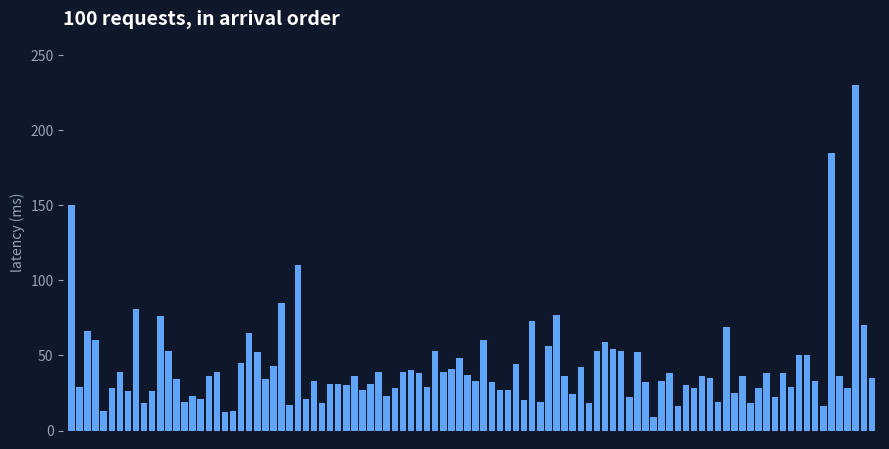
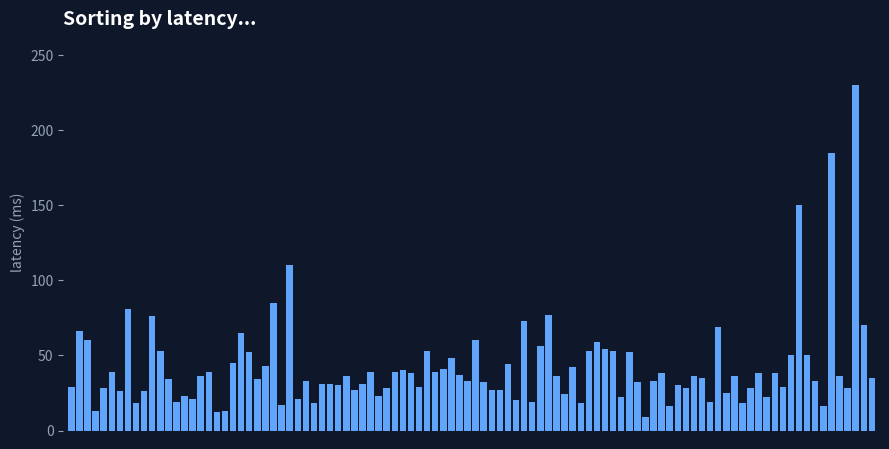
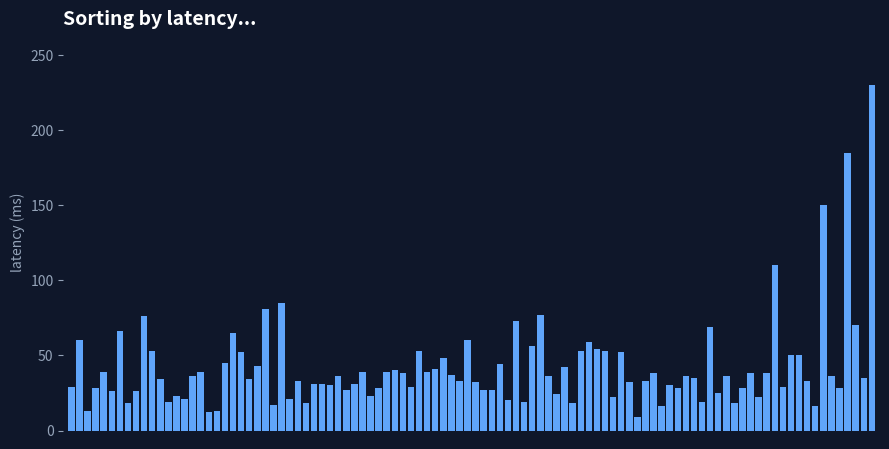
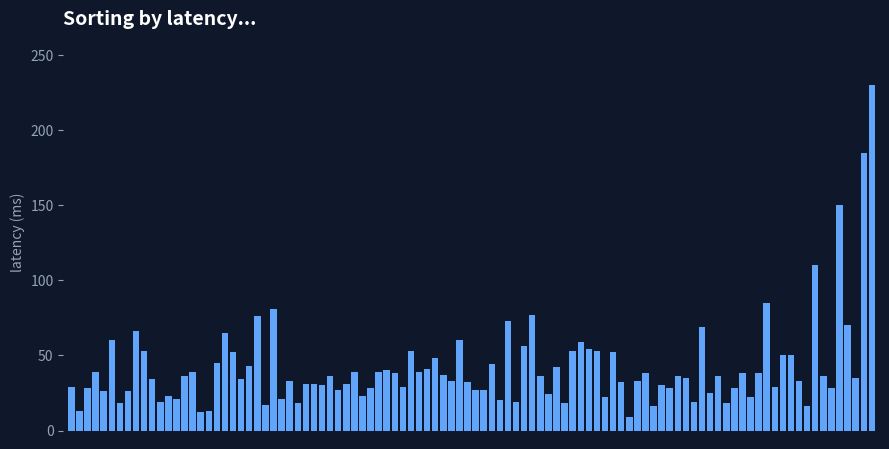
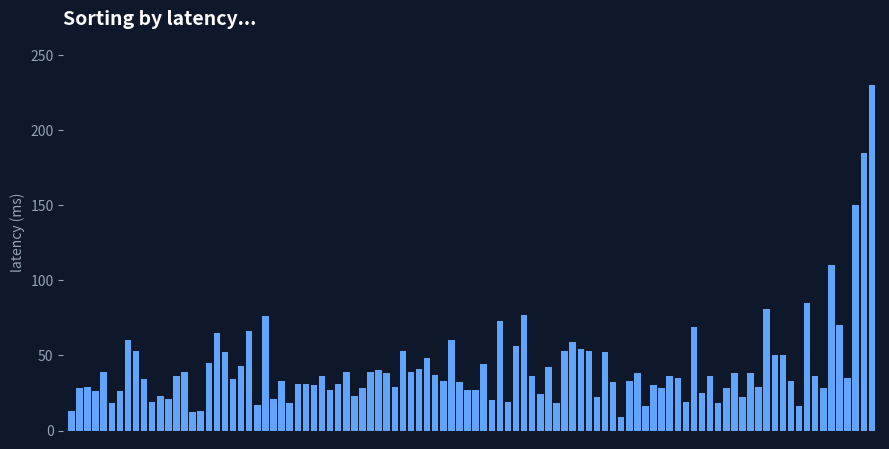
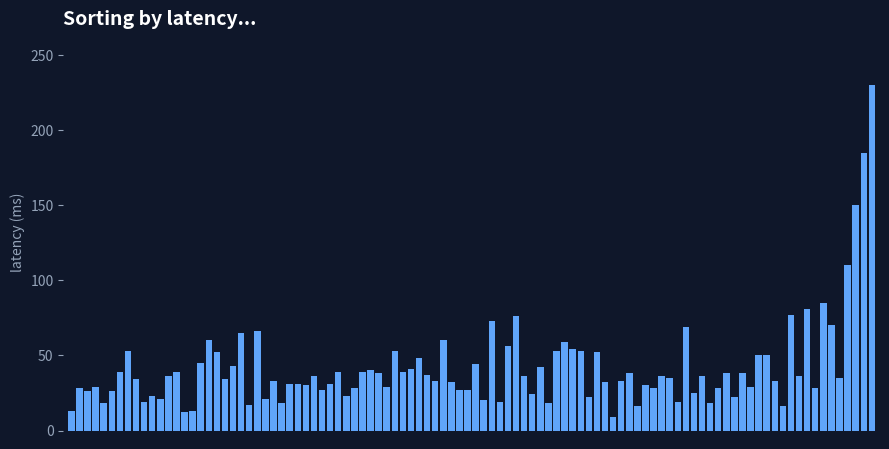
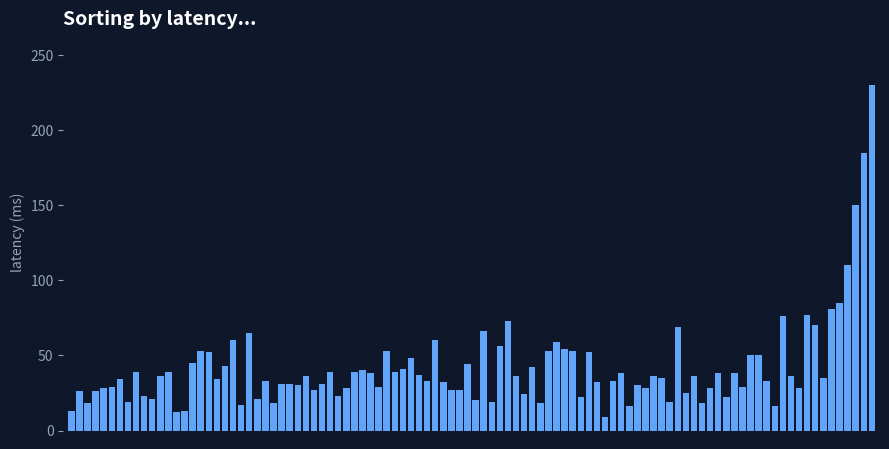
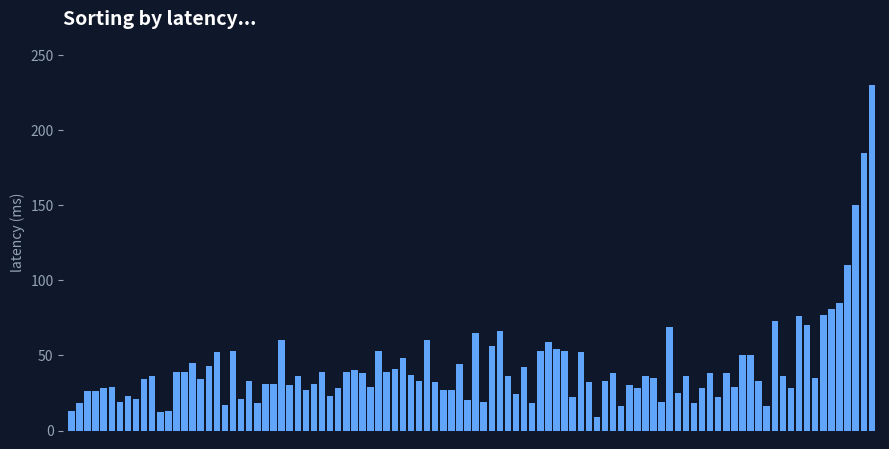
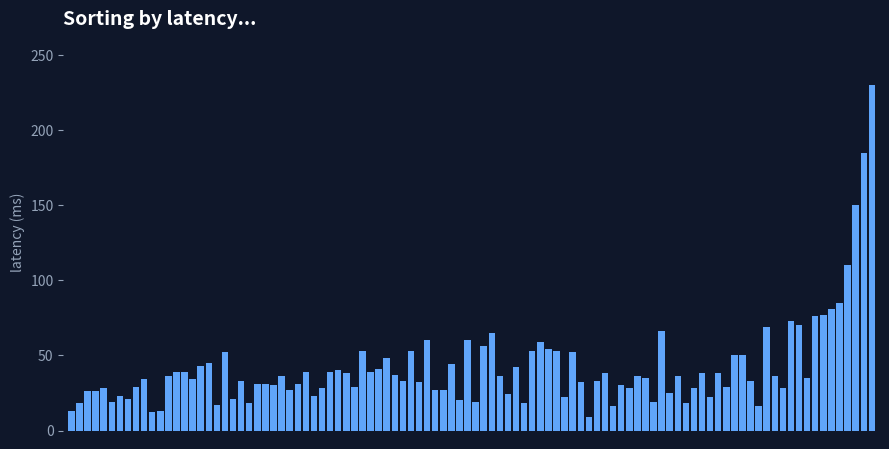
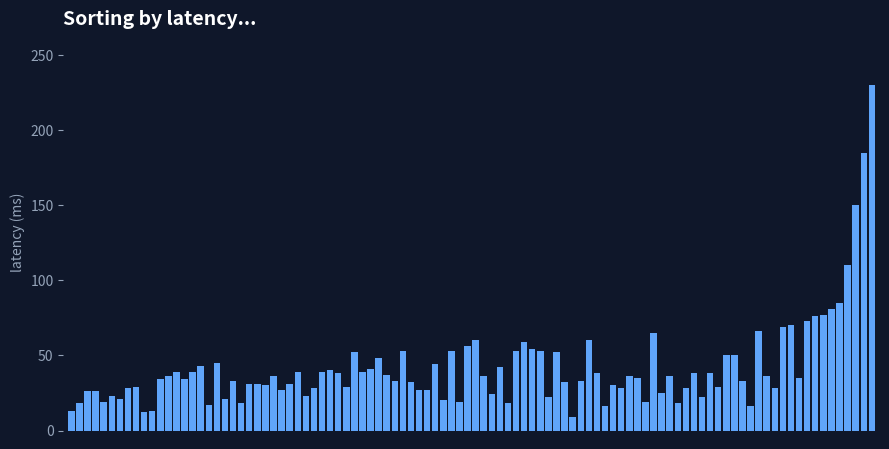
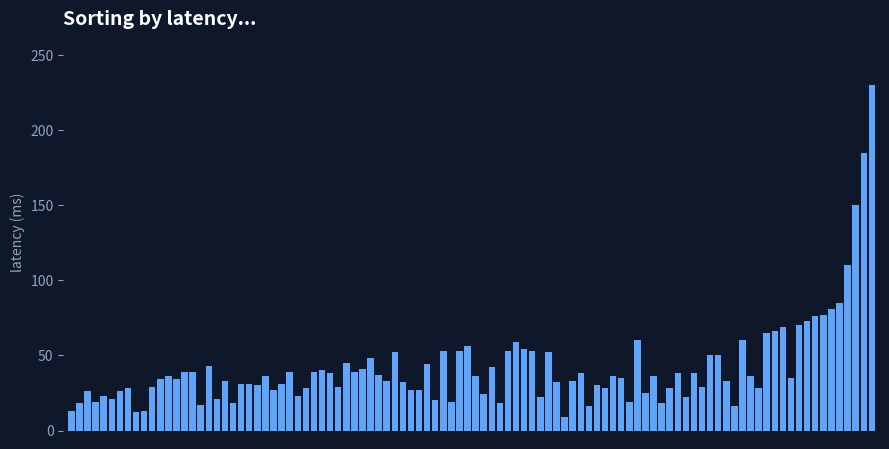
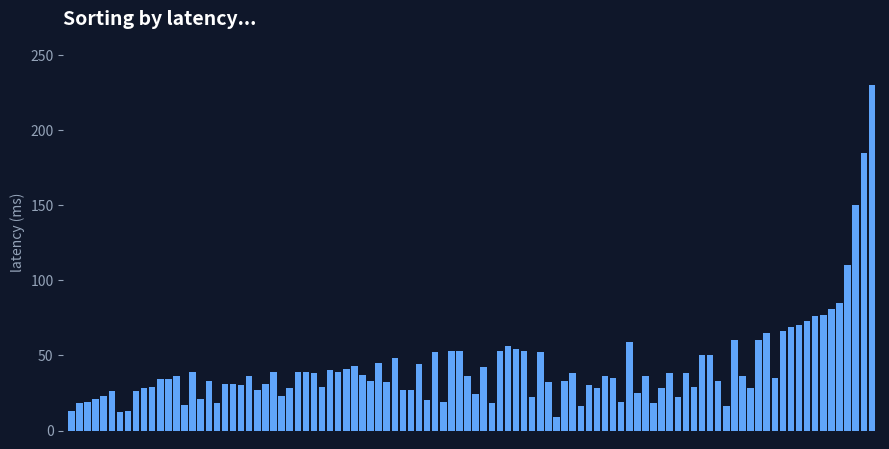
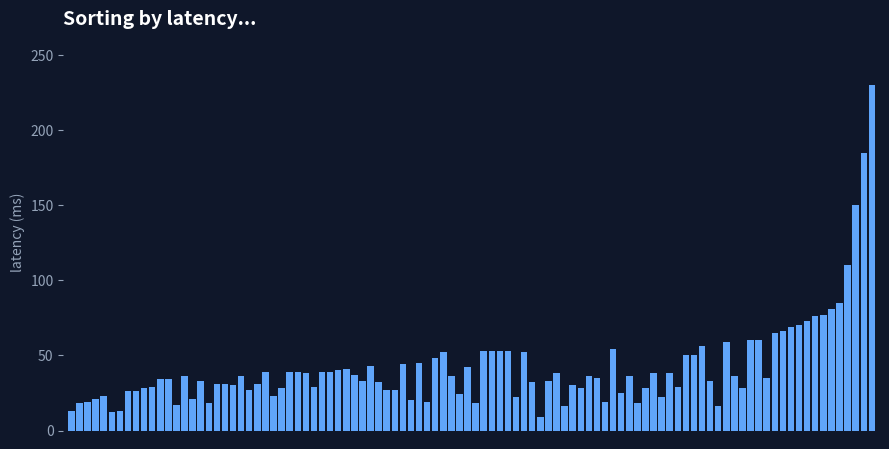
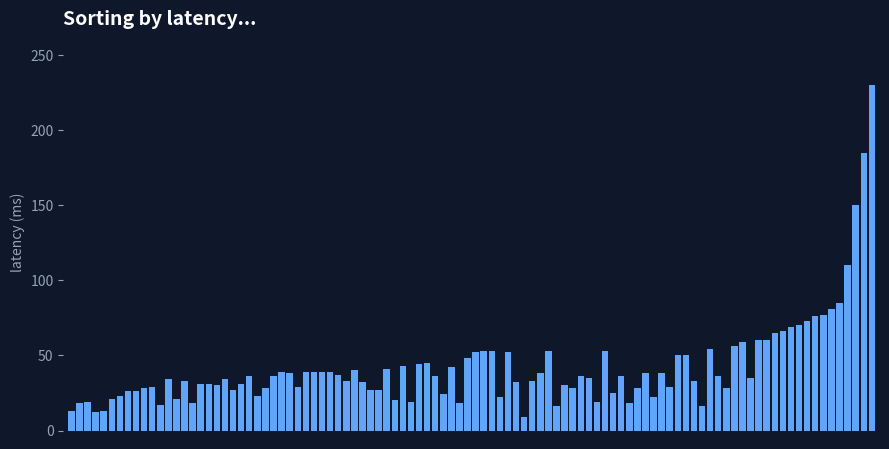
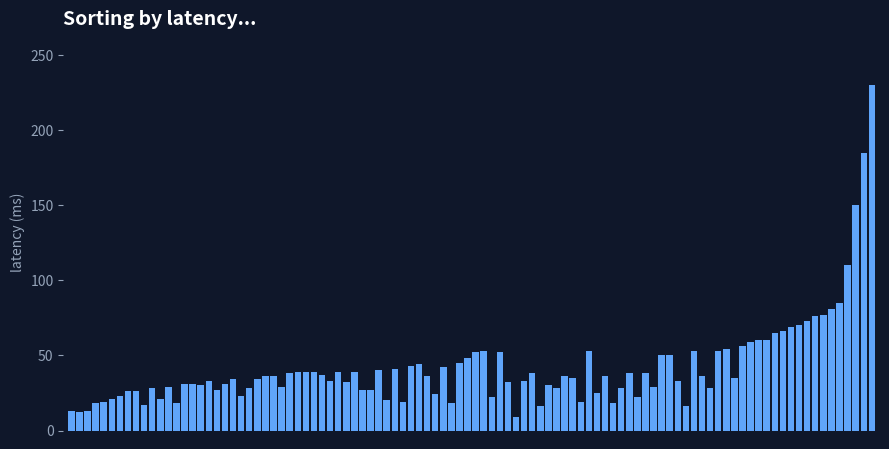
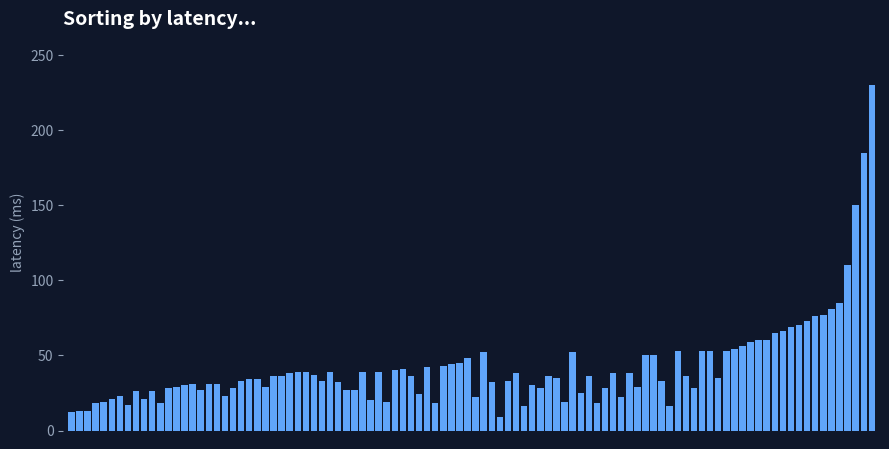

Recreate these plots in Python, in order.
import numpy as np
import matplotlib
matplotlib.use("Agg")
import matplotlib.pyplot as plt
from PIL import Image

rng = np.random.default_rng(7)
N = 100
# latency-like distribution: most fast, long tail
data = np.clip(rng.lognormal(mean=3.6, sigma=0.55, size=N), 8, None)
data[-3:] = [150, 185, 230]  # a few outliers to make the tail obvious
rng.shuffle(data)
data = np.round(data).astype(int)
srt = np.sort(data)
mean = data.mean()

def pct(p):  # nearest-rank
    k = int(np.ceil(p / 100 * N))
    return k, srt[k - 1]

BG, STICK, DIM = "#0f172a", "#60a5fa", "#334155"
COLORS = {"p50": "#34d399", "p90": "#fbbf24", "p95": "#fb923c", "p99": "#f87171"}
YMAX = srt.max() * 1.15

frames, durations = [], []

def draw(vals, title, colors=None, mean_line=False, marks=(), subtitle=""):
    fig, ax = plt.subplots(figsize=(9, 4.6), dpi=90)
    fig.patch.set_facecolor(BG); ax.set_facecolor(BG)
    ax.bar(range(N), vals, width=0.8, color=colors if colors is not None else STICK)
    if mean_line:
        ax.axhline(mean, color="white", ls="--", lw=1.5)
        ax.text(1, mean + 4, f"mean = {mean:.1f} ms", color="white", fontsize=11, fontweight="bold")
    ypos = {"p50": 0.97, "p90": 0.97, "p95": 0.80, "p99": 0.63}
    for name, p in marks:
        k, v = pct(p)
        ax.axvline(k - 0.5, color=COLORS[name], lw=2)
        ax.axhline(v, color=COLORS[name], lw=1, ls=":")
        ax.text(k - 1.5, YMAX * ypos[name], f"{name}\n{v} ms", color=COLORS[name],
                ha="right", va="top", fontsize=11, fontweight="bold",
                bbox=dict(facecolor=BG, edgecolor="none", pad=1.5))
    ax.set_xlim(-1, N); ax.set_ylim(0, YMAX)
    ax.set_title(title, color="white", fontsize=14, loc="left", fontweight="bold")
    if subtitle:
        ax.text(0, -0.1, subtitle, transform=ax.transAxes, color="#94a3b8", fontsize=10)
    ax.set_xticks([]); ax.tick_params(colors="#94a3b8"); ax.set_ylabel("latency (ms)", color="#94a3b8")
    for s in ax.spines.values(): s.set_visible(False)
    fig.tight_layout()
    fig.canvas.draw()
    img = Image.fromarray(np.asarray(fig.canvas.buffer_rgba())[..., :3].copy())
    plt.close(fig)
    return img

def add(img, ms): frames.append(img); durations.append(ms)

# 1. unsorted
add(draw(data, "100 requests, in arrival order"), 1500)

# 2. sorting (bubble-sort snapshots, sped up)
arr = data.copy(); snaps = []
step = 0
for i in range(N):
    swapped = False
    for j in range(N - 1 - i):
        if arr[j] > arr[j + 1]:
            arr[j], arr[j + 1] = arr[j + 1], arr[j]; swapped = True
            step += 1
            if step % 90 == 0: snaps.append(arr.copy())
    if not swapped: break
for s in snaps:
    add(draw(s, "Sorting by latency..."), 70)
add(draw(srt, "Sorted"), 1200)

# 3. mean
add(draw(srt, "Mean = sum / N", mean_line=True,
         subtitle="Dragged up by the tail: most requests are faster than the mean."), 2500)

# 4. percentiles, cumulative
cols_base = [STICK] * N
shown = []
for name, p in [("p50", 50), ("p90", 90), ("p95", 95), ("p99", 99)]:
    shown.append((name, p))
    k, v = pct(p)
    cols = [COLORS[name] if i < k else DIM for i in range(N)]
    label = {"p50": "p50 (median): half of requests are at or below this",
             "p90": "p90: 90% of requests are at or below this",
             "p95": "p95: 95% of requests are at or below this",
             "p99": "p99: only 1 request in 100 is slower"}[name]
    add(draw(srt, label, colors=cols, mean_line=True, marks=shown,
             subtitle=f"{name} = {v} ms  (mean = {mean:.1f} ms)"), 2500)

# final summary
add(draw(srt, "Mean hides the tail; percentiles show it", mean_line=True, marks=shown), 3500)

frames[0].save("percentiles.gif", save_all=True, append_images=frames[1:],
               duration=durations, loop=0, optimize=True)
print(len(frames), "frames")
